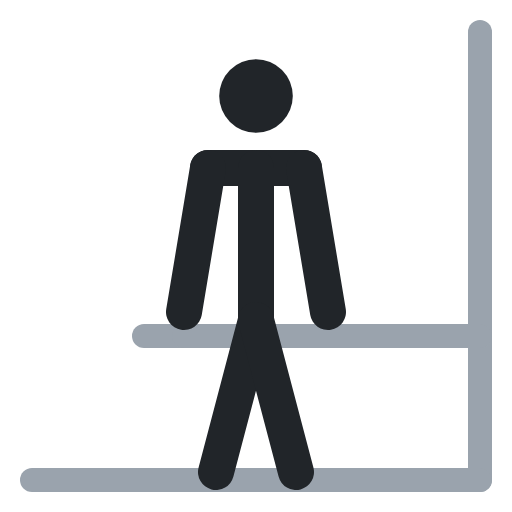
t = 0.00 s
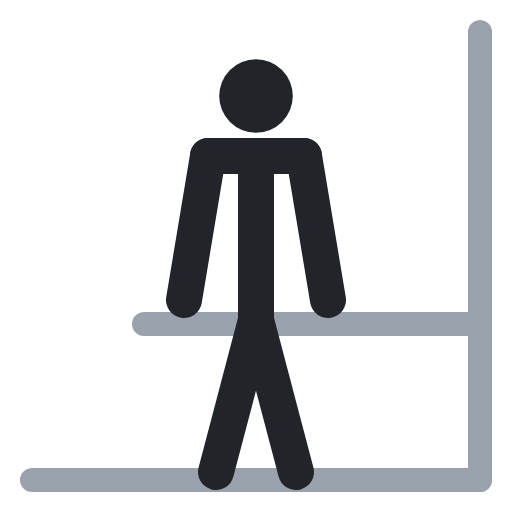
t = 0.40 s
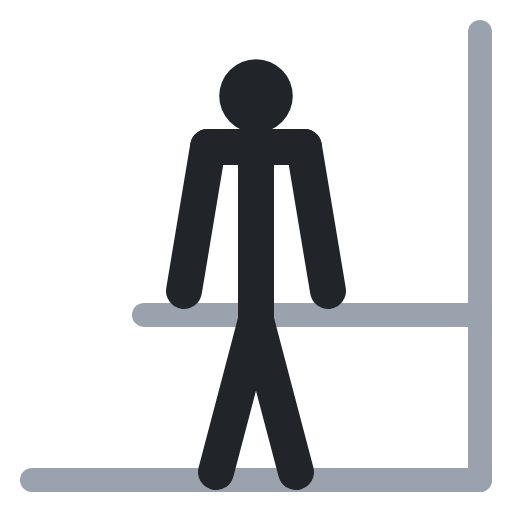
t = 0.60 s
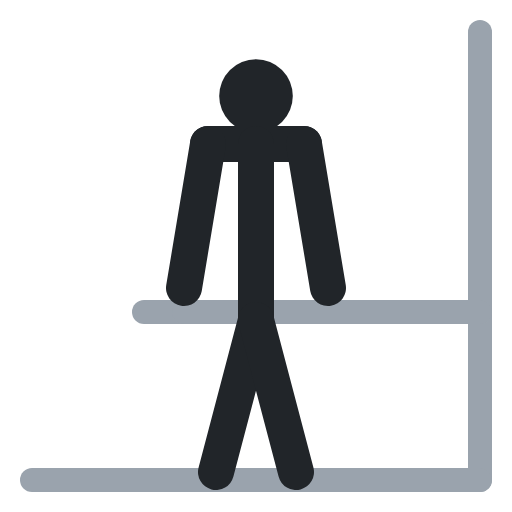
t = 1.00 s
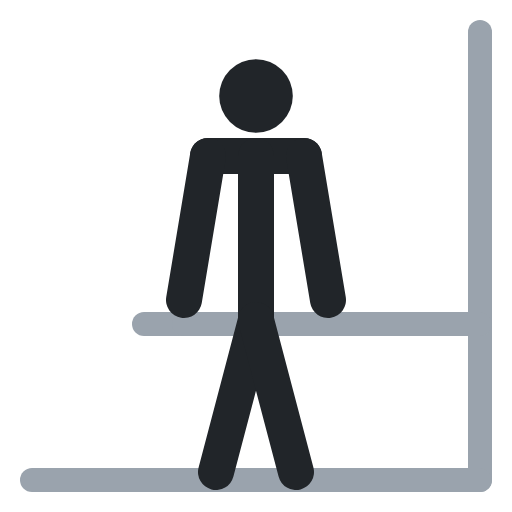
t = 1.40 s
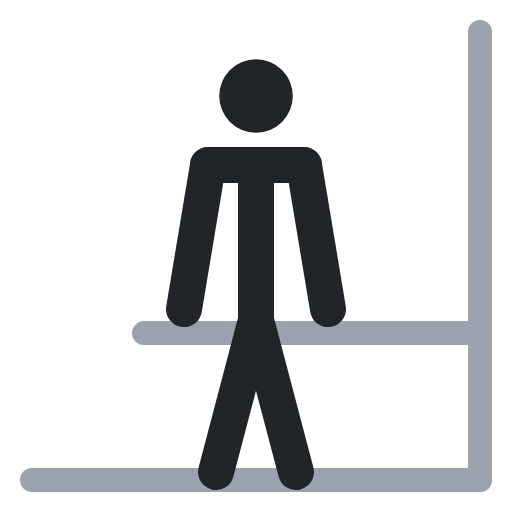
t = 1.60 s

The animated SVG that drew these frames (rendered in a browser with its animation timeline set to each time). Animation: 7 SMIL elements (animate=7); one cycle of 2.00 s, repeats indefinitely.

<svg xmlns="http://www.w3.org/2000/svg" viewBox="0 0 64 64" fill="none" stroke-linecap="round" stroke-linejoin="round"><polyline points="18,42 28,42" stroke="#9aa3ad" stroke-width="3"><animate attributeName="points" values="18,42 28,42;18,39 28,39;18,39 28,39;18,42 28,42;18,42 28,42" keyTimes="0;.4;.5;.9;1" calcMode="spline" keySplines=".45 0 .55 1;.45 0 .55 1;.45 0 .55 1;.45 0 .55 1" dur="2s" repeatCount="indefinite"/></polyline><polyline points="36,42 46,42" stroke="#9aa3ad" stroke-width="3"><animate attributeName="points" values="36,42 46,42;36,39 46,39;36,39 46,39;36,42 46,42;36,42 46,42" keyTimes="0;.4;.5;.9;1" calcMode="spline" keySplines=".45 0 .55 1;.45 0 .55 1;.45 0 .55 1;.45 0 .55 1" dur="2s" repeatCount="indefinite"/></polyline><polyline points="60,4 60,60" stroke="#9aa3ad" stroke-width="3"/><polyline points="60,42 23,42" stroke="#9aa3ad" stroke-width="3"><animate attributeName="points" values="60,42 23,42;60,39 23,39;60,39 23,39;60,42 23,42;60,42 23,42" keyTimes="0;.4;.5;.9;1" calcMode="spline" keySplines=".45 0 .55 1;.45 0 .55 1;.45 0 .55 1;.45 0 .55 1" dur="2s" repeatCount="indefinite"/></polyline><polyline points="4,60 60,60" stroke="#9aa3ad" stroke-width="3"/><circle cx="32" cy="12" r="4.6" fill="#212529"/><polyline points="26,21 38,21" stroke="#212529" stroke-width="4.5"><animate attributeName="points" values="26,21 38,21;26,18 38,18;26,18 38,18;26,21 38,21;26,21 38,21" keyTimes="0;.4;.5;.9;1" calcMode="spline" keySplines=".45 0 .55 1;.45 0 .55 1;.45 0 .55 1;.45 0 .55 1" dur="2s" repeatCount="indefinite"/></polyline><polyline points="32,21 32,40" stroke="#212529" stroke-width="4.5"><animate attributeName="points" values="32,21 32,40;32,18 32,40;32,18 32,40;32,21 32,40;32,21 32,40" keyTimes="0;.4;.5;.9;1" calcMode="spline" keySplines=".45 0 .55 1;.45 0 .55 1;.45 0 .55 1;.45 0 .55 1" dur="2s" repeatCount="indefinite"/></polyline><polyline points="32,40 27,59" stroke="#212529" stroke-width="4.5"/><polyline points="32,40 37,59" stroke="#212529" stroke-width="4.5"/><polyline points="26,21 23,39" stroke="#212529" stroke-width="4.5"><animate attributeName="points" values="26,21 23,39;26,18 23,36;26,18 23,36;26,21 23,39;26,21 23,39" keyTimes="0;.4;.5;.9;1" calcMode="spline" keySplines=".45 0 .55 1;.45 0 .55 1;.45 0 .55 1;.45 0 .55 1" dur="2s" repeatCount="indefinite"/></polyline><polyline points="38,21 41,39" stroke="#212529" stroke-width="4.5"><animate attributeName="points" values="38,21 41,39;38,18 41,36;38,18 41,36;38,21 41,39;38,21 41,39" keyTimes="0;.4;.5;.9;1" calcMode="spline" keySplines=".45 0 .55 1;.45 0 .55 1;.45 0 .55 1;.45 0 .55 1" dur="2s" repeatCount="indefinite"/></polyline></svg>
